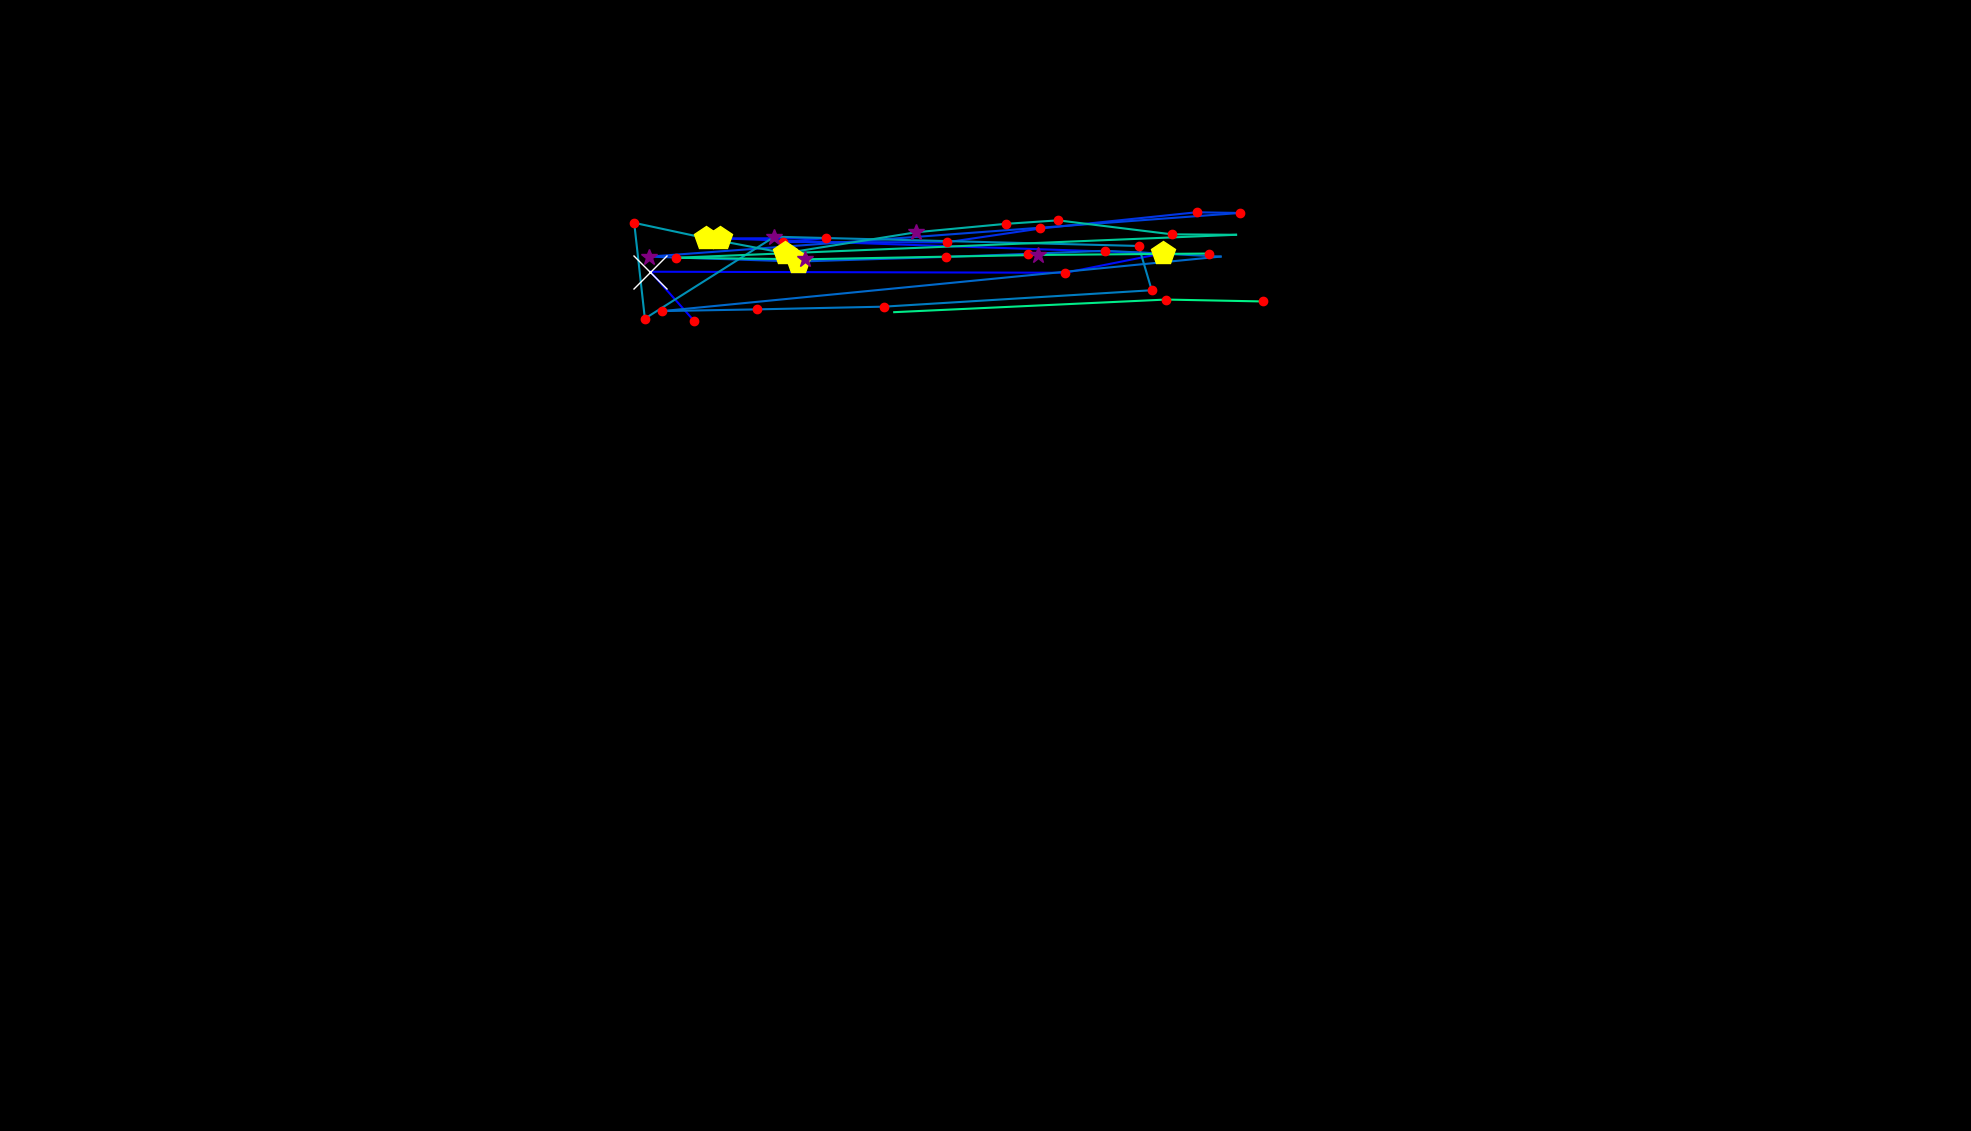

The file beside this chart, header and first rows:
, fixation_id, timestamp, avg_gaze_x, avg_gaze_y, duration
0, 2.0, 819.3, 901.2, 1052, 120.5
1, 3.0, 1012, 844.7, 1116, 939.8
2, 4.0, 2133, 1383, 1115, 144.6
3, 5.0, 2301, 1510, 1140, 518.1
4, 6.0, 2868, 935, 1159, 482
5, 7.0, 3398, 1073, 1160, 180.7
6, 8.0, 3603, 1017, 1155, 180.7
7, 9.0, 3856, 1229, 1154, 156.6
8, 10.0, 4061, 1351, 1172, 228.9
9, 11.0, 4374, 1554, 1193, 228.9
10, 12.0, 4627, 1610, 1192, 156.6
11, 13.0, 4880, 843.1, 1136, 313.3
12, 14.0, 5217, 1037, 1129, 530.2
13, 15.0, 5832, 1229, 1135, 144.6
14, 16.0, 6013, 1335, 1139, 144.6
15, 17.0, 6181, 1435, 1143, 192.8
16, 18.0, 6398, 1585, 1136, 96.39
17, 19.0, 6663, 860.2, 1065, 168.7
18, 20.0, 6880, 983.5, 1067, 192.8
19, 21.0, 7121, 1148, 1071, 241
20, 22.0, 7422, 1496, 1092, 168.7
21, 23.0, 7615, 1479, 1149, 180.7
22, 24.0, 8109, 1006, 1161, 325.3
23, 25.0, 8519, 837.5, 1055, 120.5
24, 26.0, 8663, 823.6, 1179, 204.8
25, 27.0, 8904, 916.7, 1160, 518.1
26, 28.0, 9459, 1020, 1140, 421.7
27, 29.0, 9941, 1190, 1167, 253
28, 30.0, 10266, 1306, 1178, 156.6
29, 31.0, 10447, 1374, 1183, 132.5
30, 32.0, 10651, 1522, 1164, 144.6
31, 33.0, 10832, 1605, 1164, 108.4
32, 34.0, 11085, 877.3, 1134, 192.8
33, 35.0, 11314, 1046, 1132, 253
34, 36.0, 11651, 1349, 1138, 313.3
35, 37.0, 12001, 1570, 1140, 168.7
36, 39.0, 12856, 1161, 1063, 24.1
37, 40.0, 13037, 1514, 1080, 132.5
38, 41.0, 13194, 1640, 1077, 144.6
